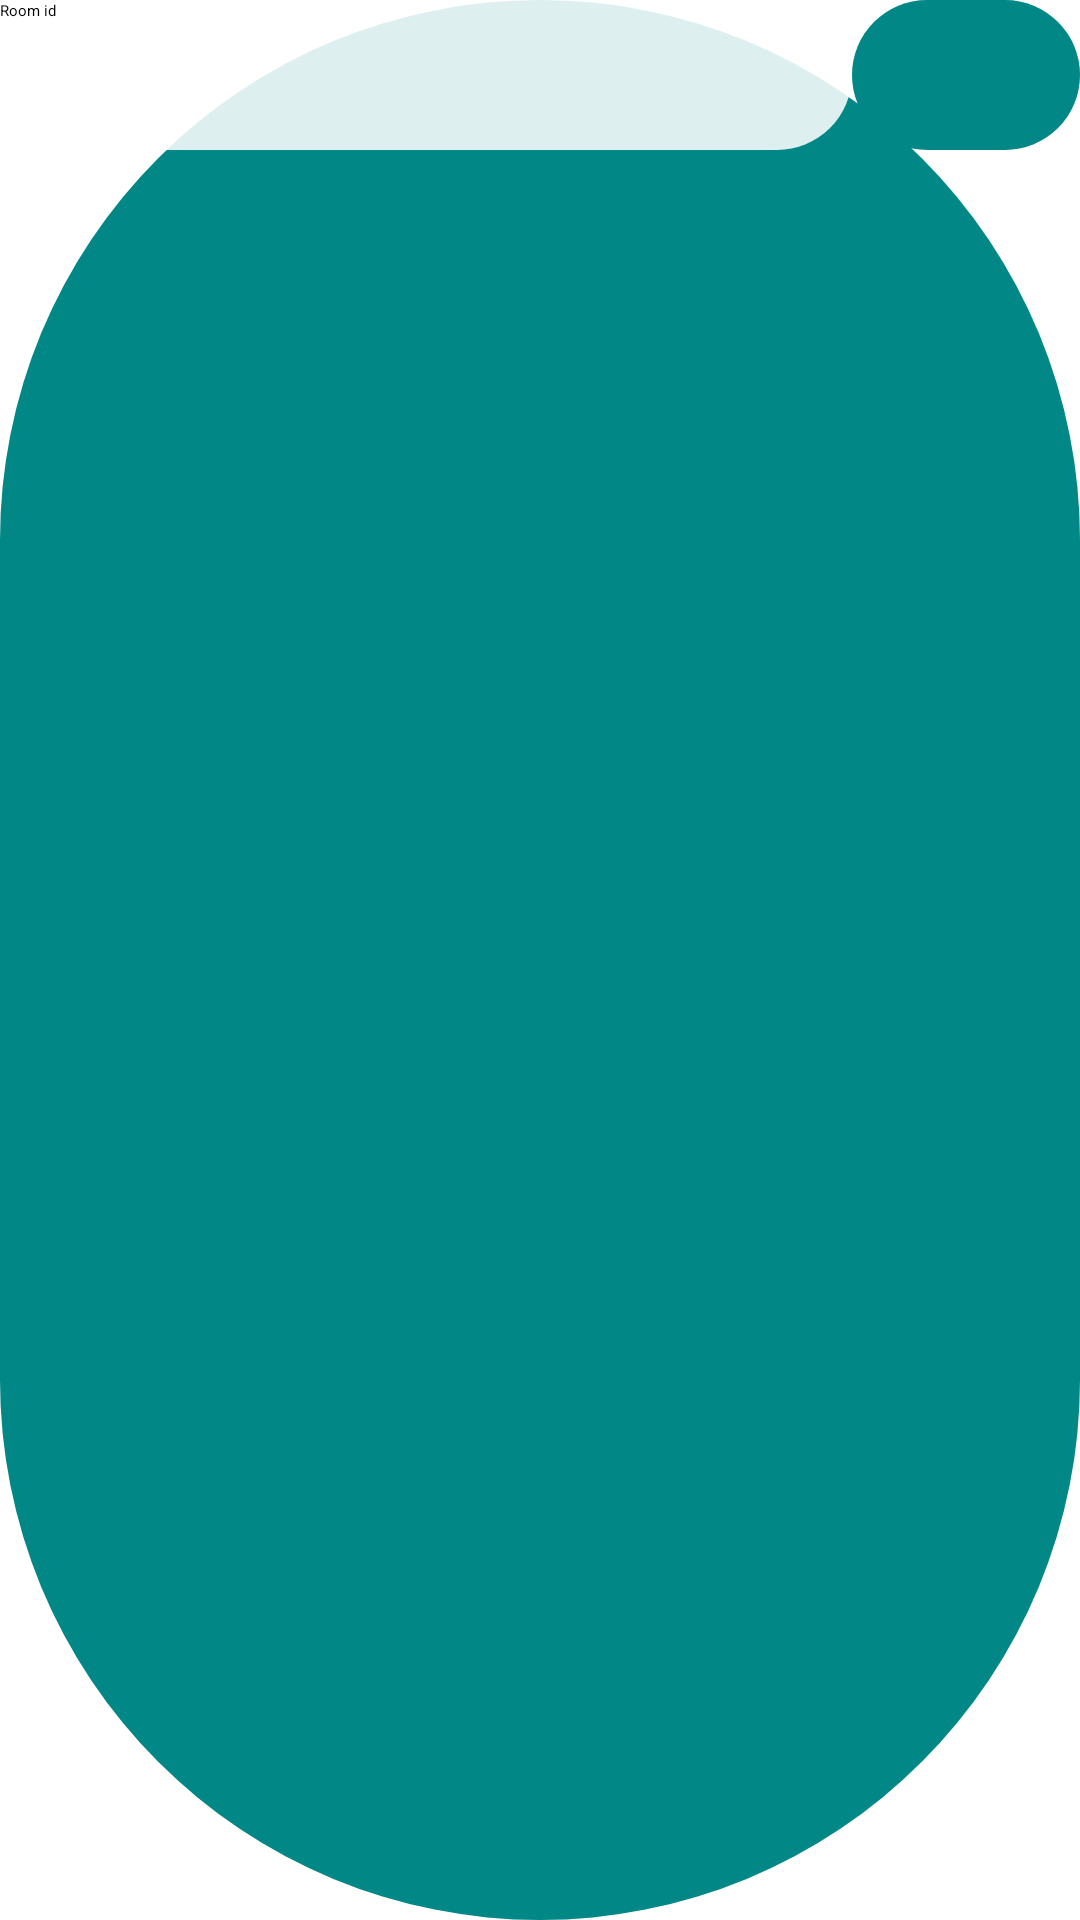

This screen was rendered from an Android layout file. Write that file and the resources it references.
<!-- AndroidManifest.xml: application theme AppTheme.NoActionBar -->
<!-- res/layout/cardview_rooms_adapter.xml -->
<?xml version="1.0" encoding="utf-8"?>
<LinearLayout android:layout_height="wrap_content"
    android:layout_width="match_parent"
    android:orientation="horizontal"
    xmlns:android="http://schemas.android.com/apk/res/android"
    android:layout_margin="10dp"
    android:background="@drawable/fireengine_circle_buttons"
    android:weightSum="20"
    >
<Button android:id="@+id/roomID"
    android:layout_width="wrap_content"
    android:layout_height="wrap_content"
    android:text="Room id"
    android:layout_weight="18"
    android:background="@drawable/white_circle_buttons"
   />
    <Button
        android:id="@+id/numberOfPlayers"
        android:layout_width="wrap_content"
        android:layout_height="wrap_content"
        android:text="num"
        android:clickable="false"
        android:focusable="false"
        android:enabled="false"
        android:textColor="@color/pureWhite"
        android:background="@drawable/fireengine_circle_buttons"
        android:layout_weight="2"
        />
</LinearLayout>
<!-- resources referenced by this layout -->
<resources>
  <!-- drawable fireengine_circle_buttons (drawable) -->
  <?xml version="1.0" encoding="utf-8"?>
  <shape xmlns:android="http://schemas.android.com/apk/res/android"
      android:shape="rectangle" >
      <size
          android:height="50dp"
          android:width="50dp"
          />
      <corners
          android:radius="200dp"
          />
      <solid
          android:color="@color/teal_700"
          />
  
  
  </shape>
  <!-- drawable white_circle_buttons (drawable) -->
  <?xml version="1.0" encoding="utf-8"?>
  <shape xmlns:android="http://schemas.android.com/apk/res/android"
      android:shape="rectangle" >
      <size
          android:height="50dp"
          android:width="50dp"
          />
      <corners
          android:radius="200dp"
          />
      <solid
          android:color="@color/white_d"
          />
  
  
  </shape>
  <color name="teal_700">#FF018786</color>
  <color name="white_d">#ddffffff</color>
</resources>
